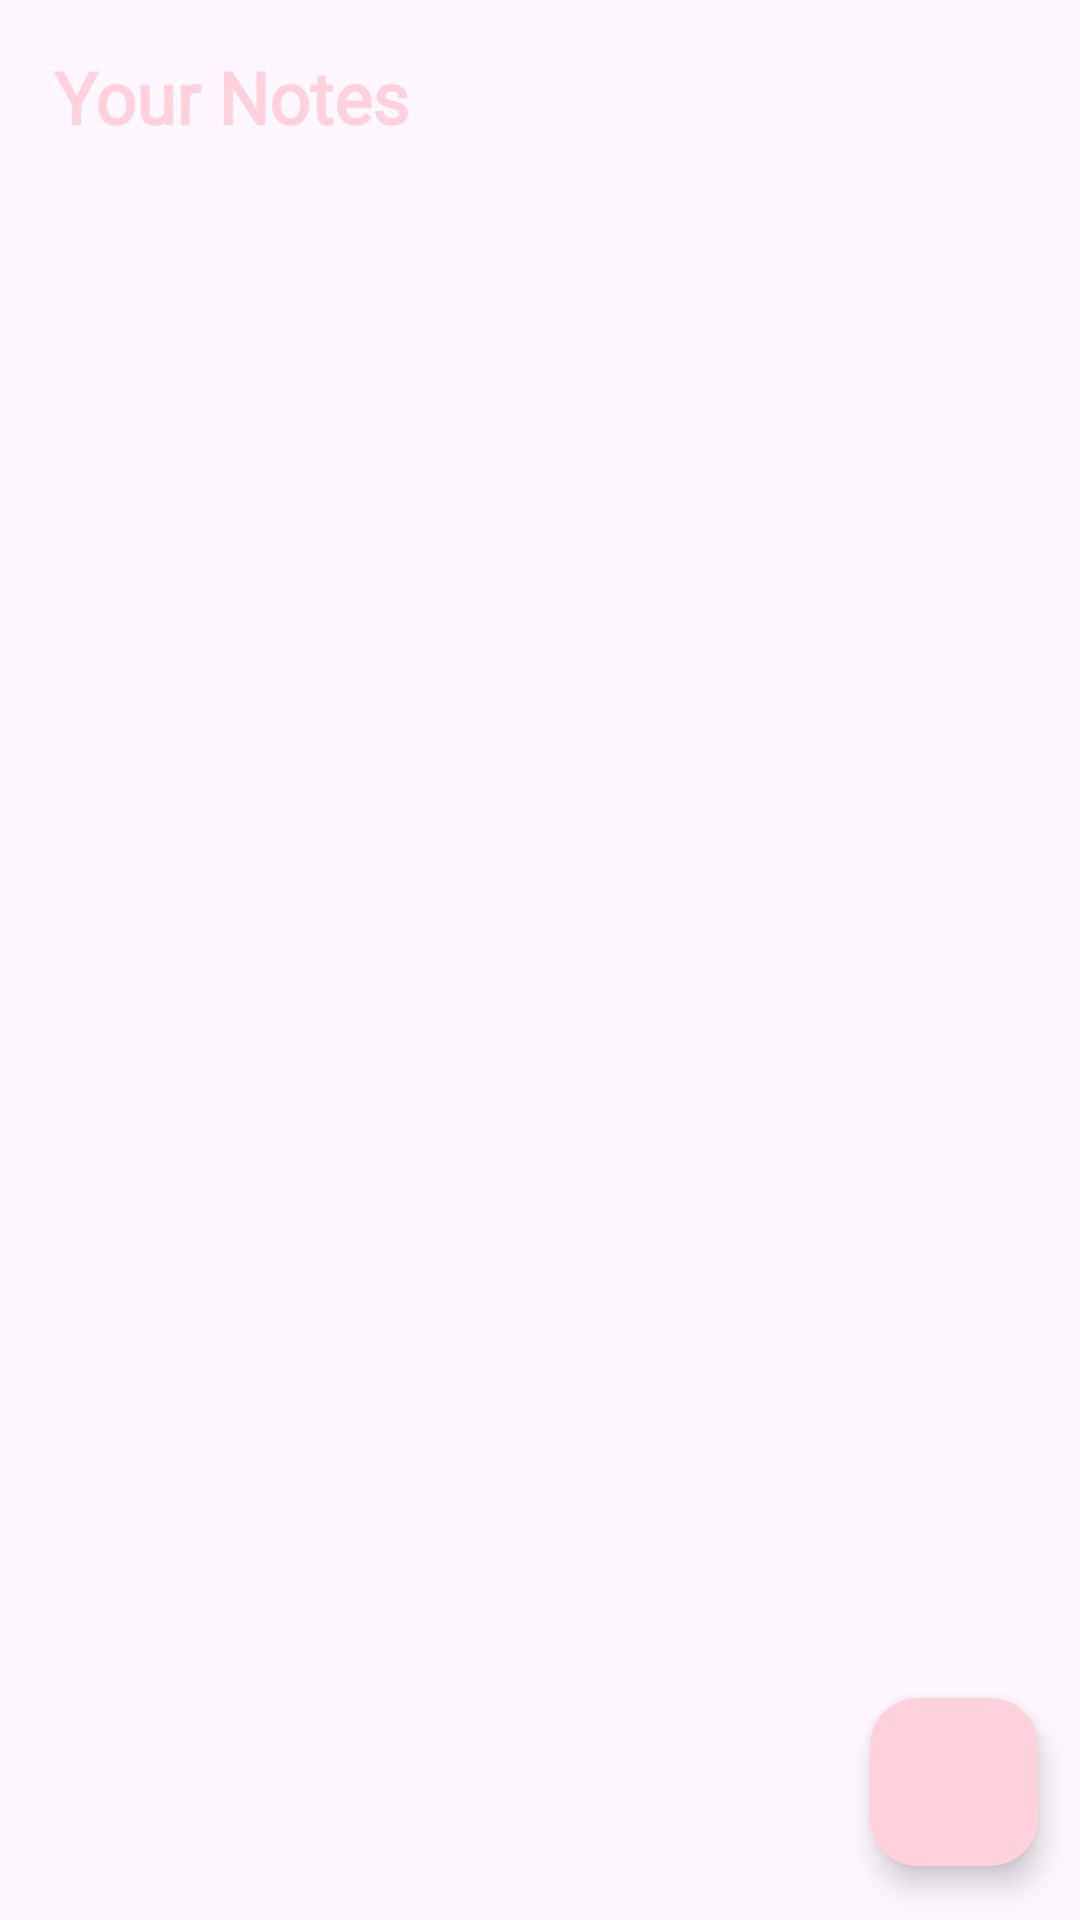

Produce the Android XML layout that renders to this screen, including the resource entries it uses.
<!-- AndroidManifest.xml: application theme Theme.LastTry -->
<!-- res/layout/activity_main.xml -->
<?xml version="1.0" encoding="utf-8"?>
<RelativeLayout
    xmlns:android="http://schemas.android.com/apk/res/android"
    xmlns:app="http://schemas.android.com/apk/res-auto"
    xmlns:tools="http://schemas.android.com/tools"
    android:id="@+id/main"
    android:layout_width="match_parent"
    android:layout_height="match_parent"
    tools:context=".MainActivity">

    <TextView
        android:id="@+id/notesHeading"
        android:layout_width="wrap_content"
        android:layout_height="wrap_content"
        android:layout_alignParentTop="true"
        android:layout_marginTop="16dp"
        android:fontFamily="@font/poppins"
        android:text="Your Notes"
        android:layout_marginStart="18dp"
        android:textColor="@color/pink"
        android:textSize="24sp"
        android:textStyle="bold"/>

    <androidx.recyclerview.widget.RecyclerView
        android:id="@+id/notesRecyclerView"
        android:layout_width="match_parent"
        android:layout_height="match_parent"
        android:layout_marginTop="50dp"
        android:padding="16dp"/>

    <com.google.android.material.floatingactionbutton.FloatingActionButton
        android:id="@+id/addButton"
        android:layout_width="wrap_content"
        android:layout_height="wrap_content"
        android:layout_alignParentEnd="true"
        android:layout_alignParentBottom="true"
        android:layout_marginStart="16dp"
        android:layout_marginTop="16dp"
        android:layout_marginEnd="14dp"
        android:layout_marginBottom="18dp"
        android:backgroundTint="@color/pink"
        android:src="@drawable/baseline_add_24"
        app:backgroundTint="@color/white"
        android:background="@color/pink"/>

</RelativeLayout>
<!-- resources referenced by this layout -->
<resources>
  <color name="pink">#FFD1DC</color>
  <color name="white">#FFFFFFFF</color>
  <style name="Theme.LastTry" parent="Base.Theme.LastTry" />
  <style name="Base.Theme.LastTry" parent="Theme.Material3.DayNight.NoActionBar">
          
          <item name="colorPrimary">@color/pink</item>
          <item name="colorPrimaryVariant">@color/pink</item>
          <item name="android:statusBarColor">@color/pink</item>
      </style>
</resources>
